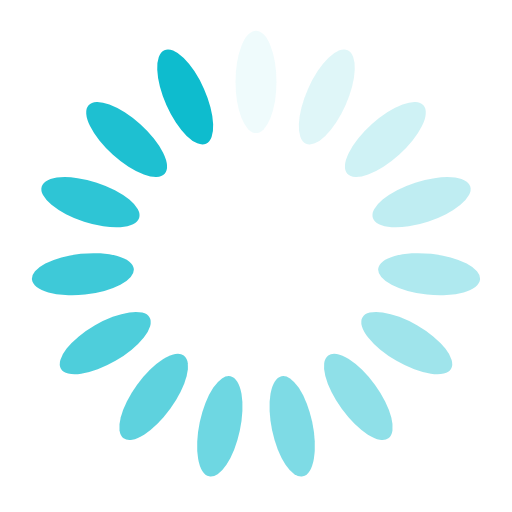
t = 0.00 s
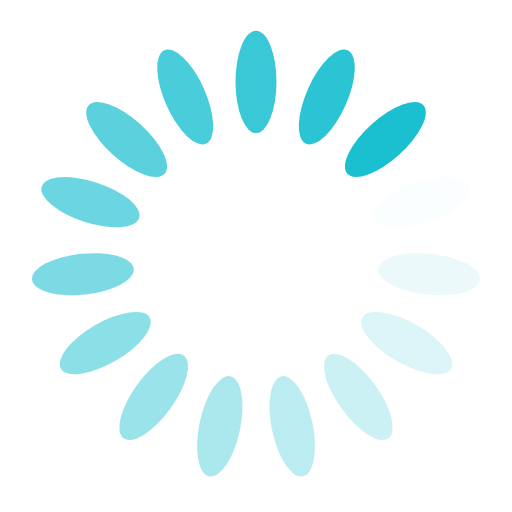
t = 0.25 s
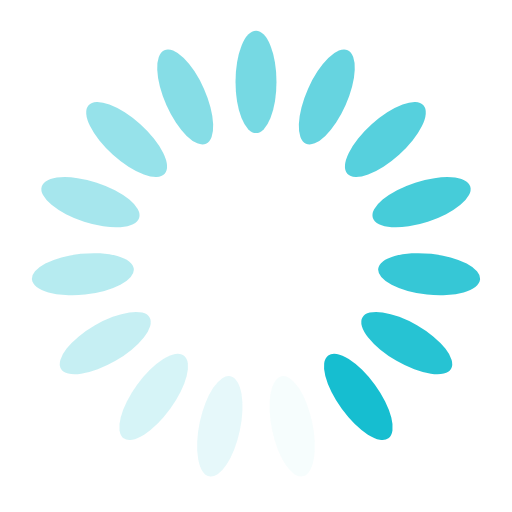
t = 0.50 s
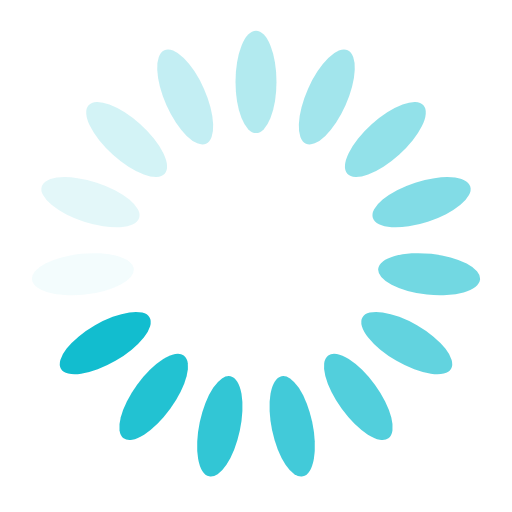
t = 0.75 s

The animated SVG that drew these frames (rendered in a browser with its animation timeline set to each time). Animation: 15 SMIL elements (animate=15); one cycle of 1.00 s, repeats indefinitely.

<?xml version="1.0" encoding="utf-8"?>
<svg xmlns="http://www.w3.org/2000/svg" xmlns:xlink="http://www.w3.org/1999/xlink" style="margin: auto; background: none; display: block; shape-rendering: auto;" width="200px" height="200px" viewBox="0 0 100 100" preserveAspectRatio="xMidYMid">
<g transform="rotate(0 50 50)">
  <rect x="46" y="6" rx="4" ry="10" width="8" height="20" fill="#0ebcce">
    <animate attributeName="opacity" values="1;0" keyTimes="0;1" dur="1s" begin="-0.9333333333333333s" repeatCount="indefinite"></animate>
  </rect>
</g><g transform="rotate(24 50 50)">
  <rect x="46" y="6" rx="4" ry="10" width="8" height="20" fill="#0ebcce">
    <animate attributeName="opacity" values="1;0" keyTimes="0;1" dur="1s" begin="-0.8666666666666667s" repeatCount="indefinite"></animate>
  </rect>
</g><g transform="rotate(48 50 50)">
  <rect x="46" y="6" rx="4" ry="10" width="8" height="20" fill="#0ebcce">
    <animate attributeName="opacity" values="1;0" keyTimes="0;1" dur="1s" begin="-0.8s" repeatCount="indefinite"></animate>
  </rect>
</g><g transform="rotate(72 50 50)">
  <rect x="46" y="6" rx="4" ry="10" width="8" height="20" fill="#0ebcce">
    <animate attributeName="opacity" values="1;0" keyTimes="0;1" dur="1s" begin="-0.7333333333333333s" repeatCount="indefinite"></animate>
  </rect>
</g><g transform="rotate(96 50 50)">
  <rect x="46" y="6" rx="4" ry="10" width="8" height="20" fill="#0ebcce">
    <animate attributeName="opacity" values="1;0" keyTimes="0;1" dur="1s" begin="-0.6666666666666666s" repeatCount="indefinite"></animate>
  </rect>
</g><g transform="rotate(120 50 50)">
  <rect x="46" y="6" rx="4" ry="10" width="8" height="20" fill="#0ebcce">
    <animate attributeName="opacity" values="1;0" keyTimes="0;1" dur="1s" begin="-0.6s" repeatCount="indefinite"></animate>
  </rect>
</g><g transform="rotate(144 50 50)">
  <rect x="46" y="6" rx="4" ry="10" width="8" height="20" fill="#0ebcce">
    <animate attributeName="opacity" values="1;0" keyTimes="0;1" dur="1s" begin="-0.5333333333333333s" repeatCount="indefinite"></animate>
  </rect>
</g><g transform="rotate(168 50 50)">
  <rect x="46" y="6" rx="4" ry="10" width="8" height="20" fill="#0ebcce">
    <animate attributeName="opacity" values="1;0" keyTimes="0;1" dur="1s" begin="-0.4666666666666667s" repeatCount="indefinite"></animate>
  </rect>
</g><g transform="rotate(192 50 50)">
  <rect x="46" y="6" rx="4" ry="10" width="8" height="20" fill="#0ebcce">
    <animate attributeName="opacity" values="1;0" keyTimes="0;1" dur="1s" begin="-0.4s" repeatCount="indefinite"></animate>
  </rect>
</g><g transform="rotate(216 50 50)">
  <rect x="46" y="6" rx="4" ry="10" width="8" height="20" fill="#0ebcce">
    <animate attributeName="opacity" values="1;0" keyTimes="0;1" dur="1s" begin="-0.3333333333333333s" repeatCount="indefinite"></animate>
  </rect>
</g><g transform="rotate(240 50 50)">
  <rect x="46" y="6" rx="4" ry="10" width="8" height="20" fill="#0ebcce">
    <animate attributeName="opacity" values="1;0" keyTimes="0;1" dur="1s" begin="-0.26666666666666666s" repeatCount="indefinite"></animate>
  </rect>
</g><g transform="rotate(264 50 50)">
  <rect x="46" y="6" rx="4" ry="10" width="8" height="20" fill="#0ebcce">
    <animate attributeName="opacity" values="1;0" keyTimes="0;1" dur="1s" begin="-0.2s" repeatCount="indefinite"></animate>
  </rect>
</g><g transform="rotate(288 50 50)">
  <rect x="46" y="6" rx="4" ry="10" width="8" height="20" fill="#0ebcce">
    <animate attributeName="opacity" values="1;0" keyTimes="0;1" dur="1s" begin="-0.13333333333333333s" repeatCount="indefinite"></animate>
  </rect>
</g><g transform="rotate(312 50 50)">
  <rect x="46" y="6" rx="4" ry="10" width="8" height="20" fill="#0ebcce">
    <animate attributeName="opacity" values="1;0" keyTimes="0;1" dur="1s" begin="-0.06666666666666667s" repeatCount="indefinite"></animate>
  </rect>
</g><g transform="rotate(336 50 50)">
  <rect x="46" y="6" rx="4" ry="10" width="8" height="20" fill="#0ebcce">
    <animate attributeName="opacity" values="1;0" keyTimes="0;1" dur="1s" begin="0s" repeatCount="indefinite"></animate>
  </rect>
</g>
<!-- [ldio] generated by https://loading.io/ --></svg>